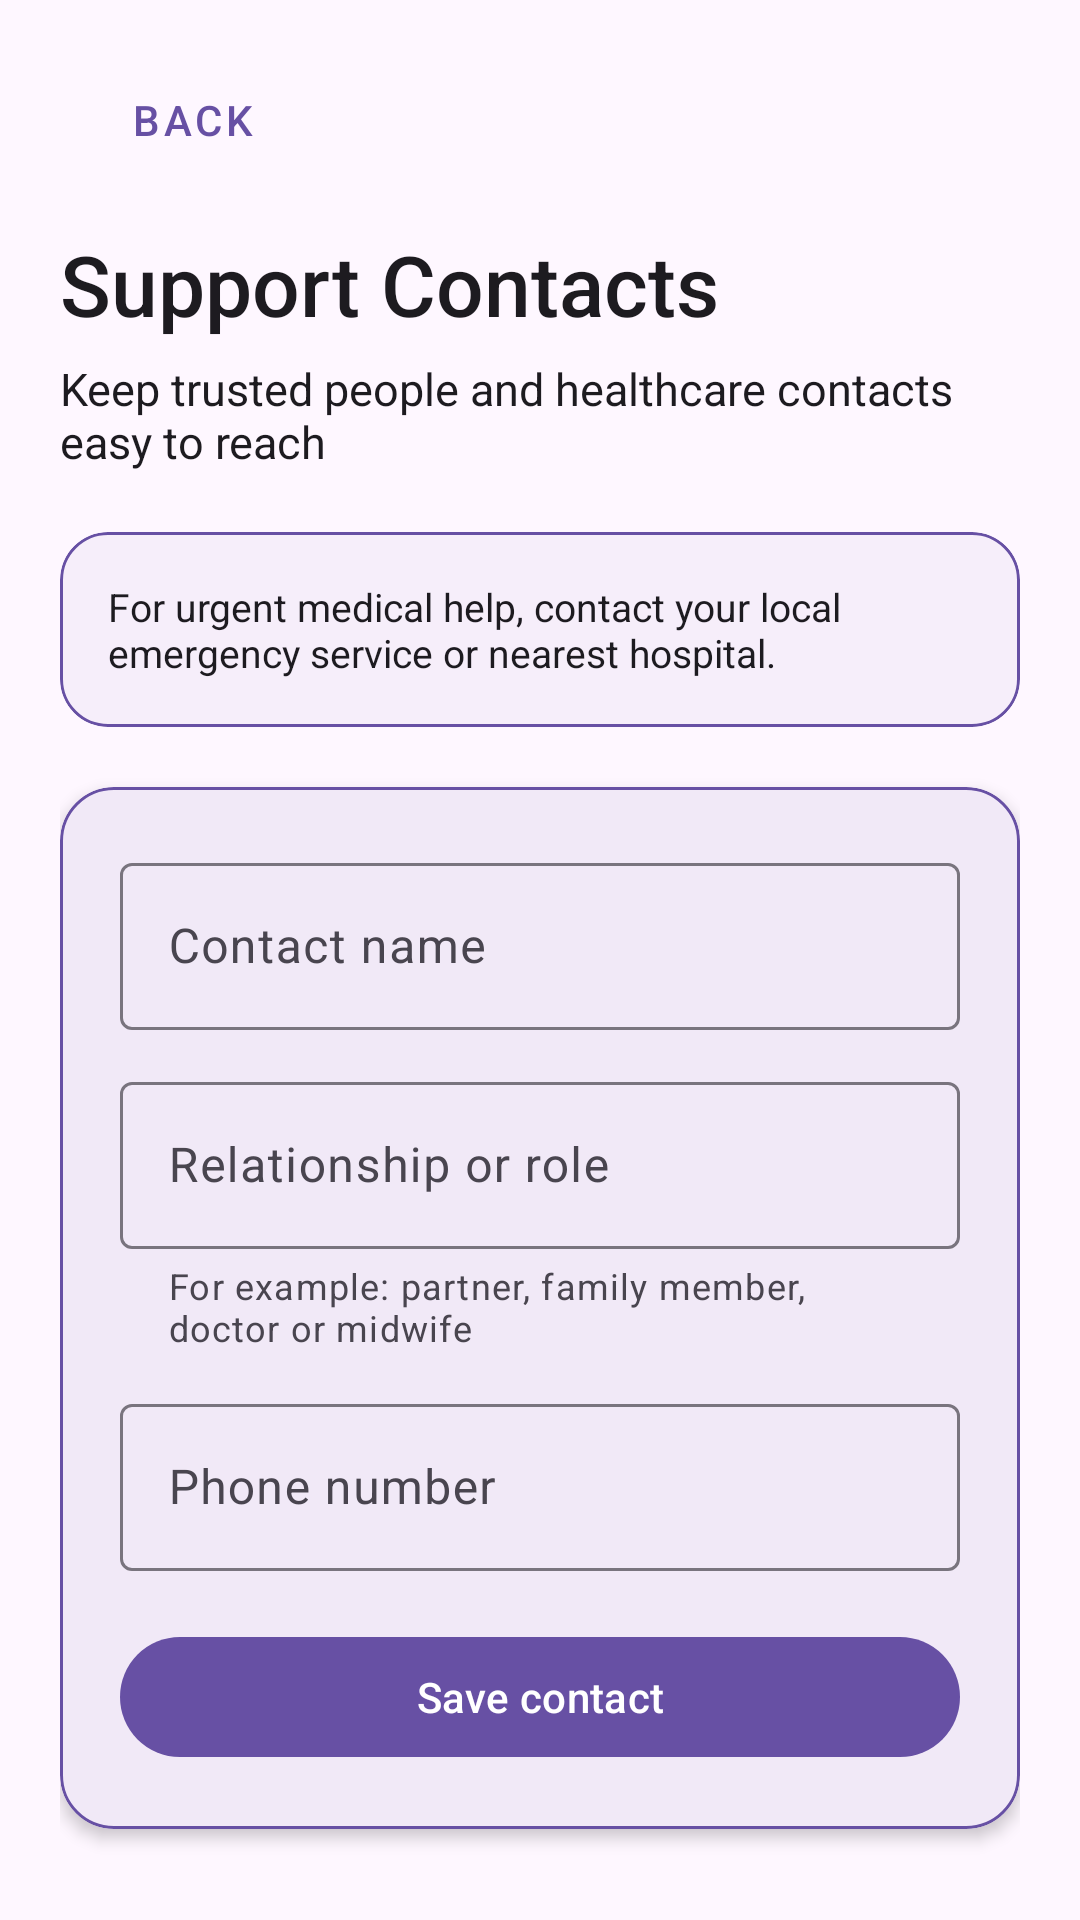

Reconstruct the res/layout file that produces this screen, plus the resources it refers to.
<!-- AndroidManifest.xml: application theme Theme.Nurtura -->
<!-- res/layout/activity_support_contacts.xml -->
<?xml version="1.0" encoding="utf-8"?>
<androidx.core.widget.NestedScrollView
    xmlns:android="http://schemas.android.com/apk/res/android"
    xmlns:app="http://schemas.android.com/apk/res-auto"
    android:layout_width="match_parent"
    android:layout_height="match_parent"
    android:background="?attr/colorSurface"
    android:fillViewport="true">

    <LinearLayout
        android:layout_width="match_parent"
        android:layout_height="wrap_content"
        android:orientation="vertical"
        android:paddingStart="20dp"
        android:paddingTop="16dp"
        android:paddingEnd="20dp"
        android:paddingBottom="32dp">

        <com.google.android.material.button.MaterialButton
            android:id="@+id/backButton"
            style="@style/Widget.MaterialComponents.Button.TextButton"
            android:layout_width="wrap_content"
            android:layout_height="wrap_content"
            android:text="@string/back"
            android:textColor="?attr/colorPrimary"/>

        <TextView
            android:layout_width="match_parent"
            android:layout_height="wrap_content"
            android:layout_marginTop="12dp"
            android:fontFamily="sans-serif-medium"
            android:text="@string/support_contacts_screen_title"
            android:textColor="?attr/colorOnSurface"
            android:textSize="28sp"/>

        <TextView
            android:layout_width="match_parent"
            android:layout_height="wrap_content"
            android:layout_marginTop="6dp"
            android:text="@string/support_contacts_screen_subtitle"
            android:textColor="?attr/colorOnSurface"
            android:textSize="15sp"/>

        <com.google.android.material.card.MaterialCardView
            android:layout_width="match_parent"
            android:layout_height="wrap_content"
            android:layout_marginTop="20dp"
            app:cardBackgroundColor="?attr/colorSurface"
            app:cardCornerRadius="16dp"
            app:cardElevation="1dp"
            app:strokeColor="?attr/colorPrimary"
            app:strokeWidth="1dp">

            <TextView
                android:layout_width="match_parent"
                android:layout_height="wrap_content"
                android:padding="16dp"
                android:text="@string/support_contacts_safety_notice"
                android:textColor="?attr/colorOnSurface"
                android:textSize="13sp"/>

        </com.google.android.material.card.MaterialCardView>

        <com.google.android.material.card.MaterialCardView
            android:layout_width="match_parent"
            android:layout_height="wrap_content"
            android:layout_marginTop="20dp"
            app:cardBackgroundColor="?attr/colorSurface"
            app:cardCornerRadius="18dp"
            app:cardElevation="3dp"
            app:strokeColor="?attr/colorPrimary"
            app:strokeWidth="1dp">

            <LinearLayout
                android:layout_width="match_parent"
                android:layout_height="wrap_content"
                android:orientation="vertical"
                android:padding="20dp">

                <com.google.android.material.textfield.TextInputLayout
                    android:layout_width="match_parent"
                    android:layout_height="wrap_content"
                    android:hint="@string/support_contact_name_hint">

                    <com.google.android.material.textfield.TextInputEditText
                        android:id="@+id/contactNameEditText"
                        android:layout_width="match_parent"
                        android:layout_height="wrap_content"
                        android:inputType="textCapWords"/>

                </com.google.android.material.textfield.TextInputLayout>

                <com.google.android.material.textfield.TextInputLayout
                    android:layout_width="match_parent"
                    android:layout_height="wrap_content"
                    android:layout_marginTop="12dp"
                    android:hint="@string/support_contact_relationship_hint"
                    app:helperText="@string/support_contact_relationship_example">

                    <com.google.android.material.textfield.TextInputEditText
                        android:id="@+id/contactRelationshipEditText"
                        android:layout_width="match_parent"
                        android:layout_height="wrap_content"
                        android:inputType="textCapSentences"/>

                </com.google.android.material.textfield.TextInputLayout>

                <com.google.android.material.textfield.TextInputLayout
                    android:layout_width="match_parent"
                    android:layout_height="wrap_content"
                    android:layout_marginTop="12dp"
                    android:hint="@string/support_contact_phone_hint">

                    <com.google.android.material.textfield.TextInputEditText
                        android:id="@+id/contactPhoneEditText"
                        android:layout_width="match_parent"
                        android:layout_height="wrap_content"
                        android:inputType="phone"/>

                </com.google.android.material.textfield.TextInputLayout>

                <com.google.android.material.button.MaterialButton
                    android:id="@+id/saveContactButton"
                    android:layout_width="match_parent"
                    android:layout_height="wrap_content"
                    android:layout_marginTop="18dp"
                    android:text="@string/save_support_contact"
                    android:textAllCaps="false"/>

            </LinearLayout>

        </com.google.android.material.card.MaterialCardView>

        <TextView
            android:layout_width="match_parent"
            android:layout_height="wrap_content"
            android:layout_marginTop="28dp"
            android:fontFamily="sans-serif-medium"
            android:text="@string/your_support_contacts"
            android:textColor="?attr/colorOnSurface"
            android:textSize="20sp"/>

        <TextView
            android:id="@+id/noContactsTextView"
            android:layout_width="match_parent"
            android:layout_height="wrap_content"
            android:layout_marginTop="14dp"
            android:gravity="center"
            android:padding="20dp"
            android:text="@string/no_support_contacts_saved"
            android:textColor="?attr/colorOnSurface"
            android:textSize="15sp"/>

        <LinearLayout
            android:id="@+id/contactsContainer"
            android:layout_width="match_parent"
            android:layout_height="wrap_content"
            android:layout_marginTop="8dp"
            android:orientation="vertical"/>

    </LinearLayout>

</androidx.core.widget.NestedScrollView>
<!-- resources referenced by this layout -->
<resources>
  <string name="back">Back</string>
  <string name="no_support_contacts_saved">No support contacts saved yet</string>
  <string name="save_support_contact">Save contact</string>
  <string name="support_contact_name_hint">Contact name</string>
  <string name="support_contact_phone_hint">Phone number</string>
  <string name="support_contact_relationship_example">For example: partner, family member, doctor or midwife</string>
  <string name="support_contact_relationship_hint">Relationship or role</string>
  <string name="support_contacts_safety_notice">For urgent medical help, contact your local emergency service or nearest hospital.</string>
  <string name="support_contacts_screen_subtitle">Keep trusted people and healthcare contacts easy to reach</string>
  <string name="support_contacts_screen_title">Support Contacts</string>
  <string name="your_support_contacts">Your support contacts</string>
  <style name="Theme.Nurtura" parent="Base.Theme.Nurtura" />
  <style name="Base.Theme.Nurtura" parent="Theme.Material3.DayNight.NoActionBar">
          
          
      </style>
</resources>
